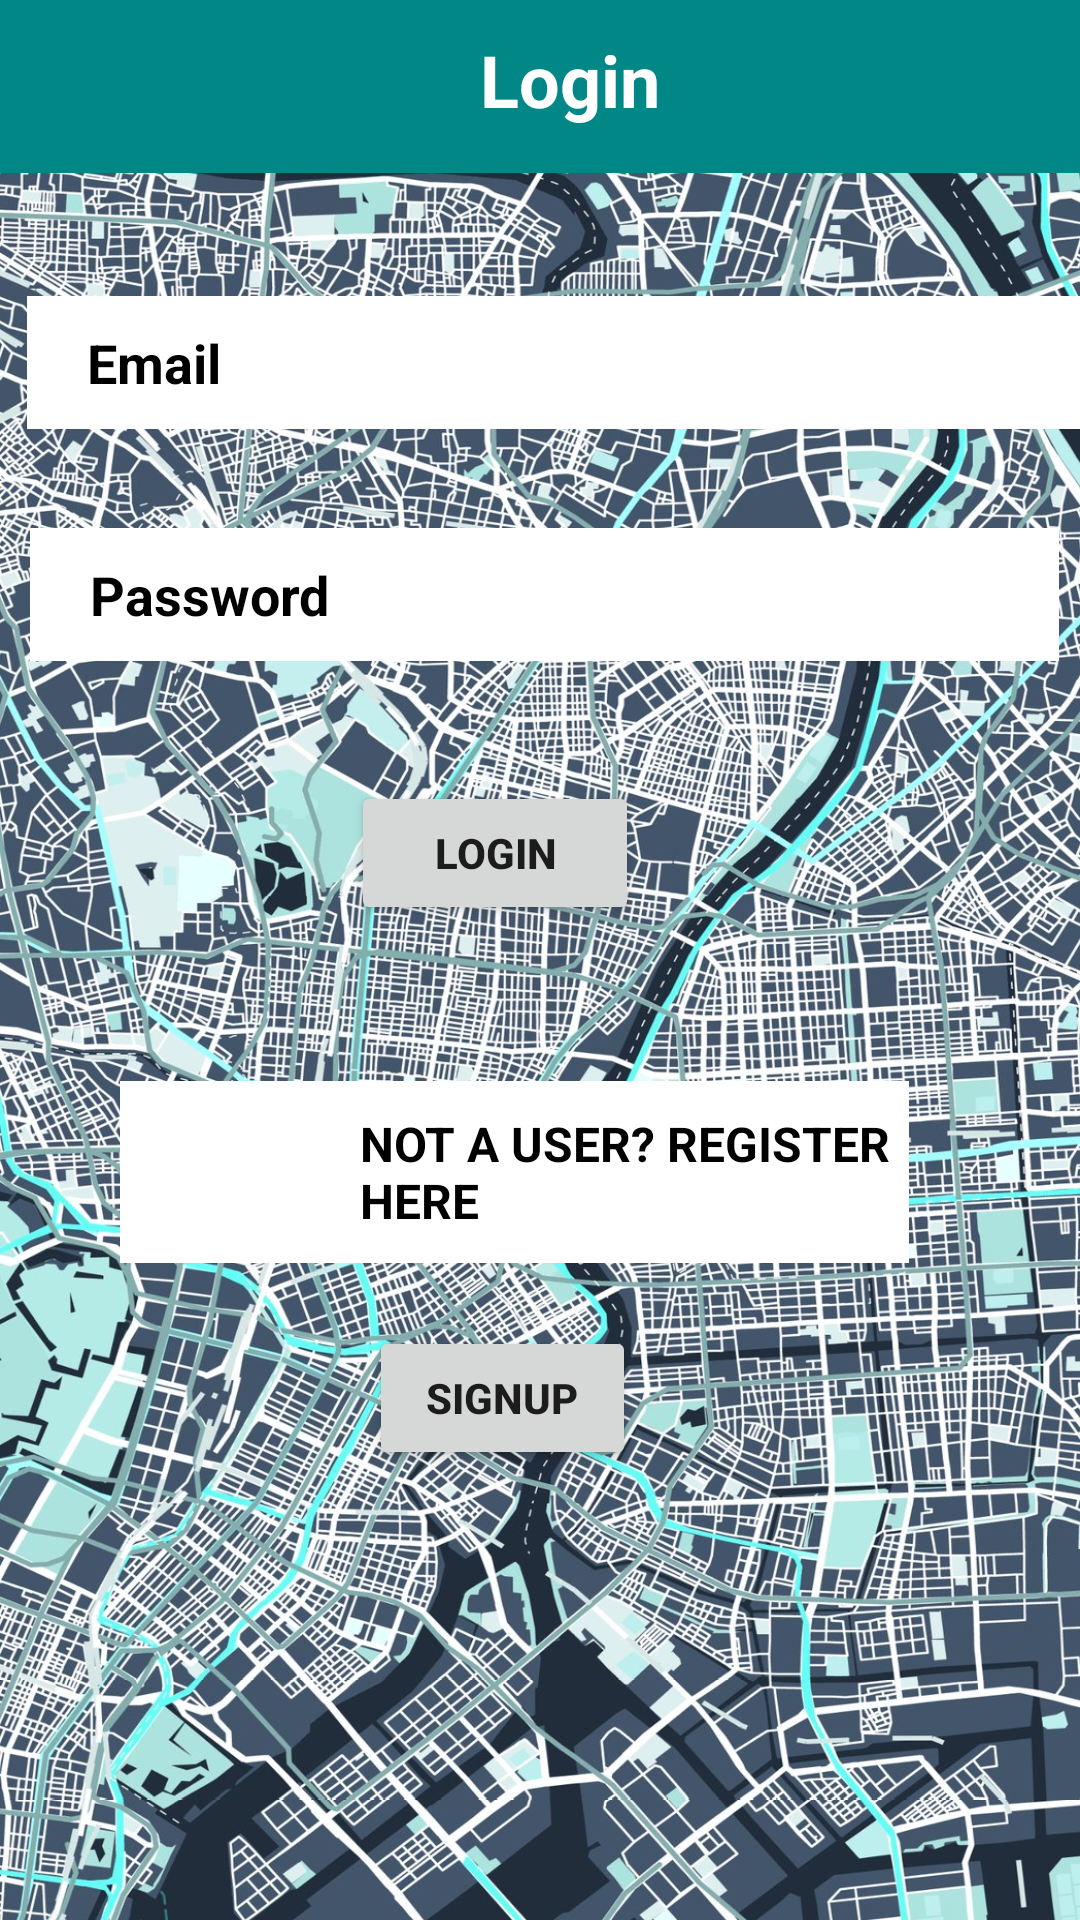

Android layout source for this screen:
<!-- AndroidManifest.xml: application theme Theme.Vhagar -->
<!-- res/layout/activity_login.xml -->
<?xml version="1.0" encoding="utf-8"?>
<RelativeLayout xmlns:android="http://schemas.android.com/apk/res/android"
    xmlns:tools="http://schemas.android.com/tools"
    android:layout_width="match_parent"
    android:layout_height="match_parent"
    android:background="@drawable/background"
    tools:context=".authentication.LoginActivity">

    <TextView
        android:id="@+id/textView"
        android:layout_width="match_parent"
        android:layout_height="wrap_content"
        android:layout_alignParentTop="true"
        android:layout_marginTop="-5dp"
        android:background="@color/teal_700"
        android:paddingLeft="160dp"
        android:paddingTop="15sp"
        android:paddingBottom="15sp"
        android:text="Login"
        android:textColor="@color/white"
        android:textSize="24sp"
        android:textStyle="bold" />

    <EditText

        android:id="@+id/emailEditText"
        android:layout_width="392dp"
        android:paddingTop="10sp"
        android:textStyle="bold"
        android:paddingBottom="10sp"
        android:background="@color/white"
        android:textColor="@color/black"
        android:paddingStart="20sp"
        android:layout_height="wrap_content"
        android:layout_below="@+id/textView"
        android:layout_alignParentStart="true"
        android:layout_marginStart="9dp"
        android:layout_marginLeft="20dp"
        android:layout_marginTop="41dp"
        android:layout_marginRight="20dp"
        android:hint="Email"
        android:textColorHint="@color/black"
        android:inputType="textEmailAddress" />

    <EditText
        android:id="@+id/passwordEditText"
        android:layout_width="match_parent"
        android:paddingStart="20sp"
        android:paddingTop="10sp"
        android:paddingBottom="10sp"
        android:background="@color/white"
        android:textColor="@color/black"
        android:textColorHint="@color/black"
        android:layout_height="wrap_content"
        android:textStyle="bold"
        android:layout_below="@+id/emailEditText"
        android:layout_alignParentStart="true"
        android:layout_alignParentEnd="true"
        android:layout_marginStart="10dp"
        android:layout_marginTop="33dp"
        android:layout_marginEnd="7dp"
        android:hint="Password"
        android:inputType="textPassword" />

    <Button
        android:id="@+id/loginButton"
        android:layout_width="147dp"
        android:layout_height="wrap_content"
        android:layout_below="@+id/passwordEditText"
        android:layout_alignParentStart="true"
        android:layout_alignParentEnd="true"
        android:layout_marginStart="117dp"
        android:layout_marginLeft="20dp"
        android:layout_marginTop="40dp"
        android:textStyle="bold"
        android:layout_marginEnd="147dp"
        android:layout_marginRight="20dp"
        android:text="@string/login" />

    <TextView
        android:id="@+id/textView2"
        android:layout_width="313dp"
        android:layout_height="wrap_content"
        android:layout_below="@+id/loginButton"
        android:layout_alignParentStart="true"
        android:layout_alignParentEnd="true"
        android:layout_marginStart="40dp"
        android:layout_marginTop="52dp"

        android:layout_marginEnd="57dp"
        android:background="@color/white"
        android:paddingStart="80sp"
        android:paddingTop="10sp"
        android:paddingBottom="10sp"
        android:text="NOT A USER? REGISTER HERE"
        android:textColor="@color/black"
        android:textSize="16sp"
        android:textStyle="bold" />

    <Button
        android:id="@+id/signupButton"
        android:layout_width="140dp"
        android:textStyle="bold"
        android:layout_height="wrap_content"
        android:layout_below="@+id/textView2"
        android:layout_alignParentStart="true"
        android:layout_alignParentEnd="true"
        android:layout_marginStart="123dp"
        android:layout_marginTop="21dp"
        android:layout_marginEnd="148dp"
        android:text="Signup" />
</RelativeLayout>
<!-- resources referenced by this layout -->
<resources>
  <!-- drawable background: jpeg bitmap (drawable, 784091 bytes) -->
  <string name="login">Login</string>
  <style name="Theme.Vhagar" parent="Theme.MaterialComponents.DayNight.DarkActionBar">
          
          <item name="colorPrimary">@color/purple_500</item>
          <item name="colorPrimaryVariant">@color/purple_700</item>
          <item name="colorOnPrimary">@color/white</item>
          
          <item name="colorSecondary">@color/teal_200</item>
          <item name="colorSecondaryVariant">@color/teal_700</item>
          <item name="colorOnSecondary">@color/black</item>
          
          <item name="android:statusBarColor">?attr/colorPrimaryVariant</item>
          
      </style>
  <!-- not gathered from this repository: default colours our renderer supplied (Android Studio template values) -->
  <color name="purple_500">#FF6200EE</color>
  <color name="purple_700">#FF3700B3</color>
  <color name="teal_200">#FF03DAC5</color>
  <color name="teal_700">#FF018786</color>
  <color name="black">#FF000000</color>
  <color name="white">#FFFFFFFF</color>
</resources>
